The GitHub repository csekharan/tortoise-predictor contains a labelled image folder "texas_tortoise_composite" with 3 categories: blank, other animal, tortoise. Examples follow, each with its label.

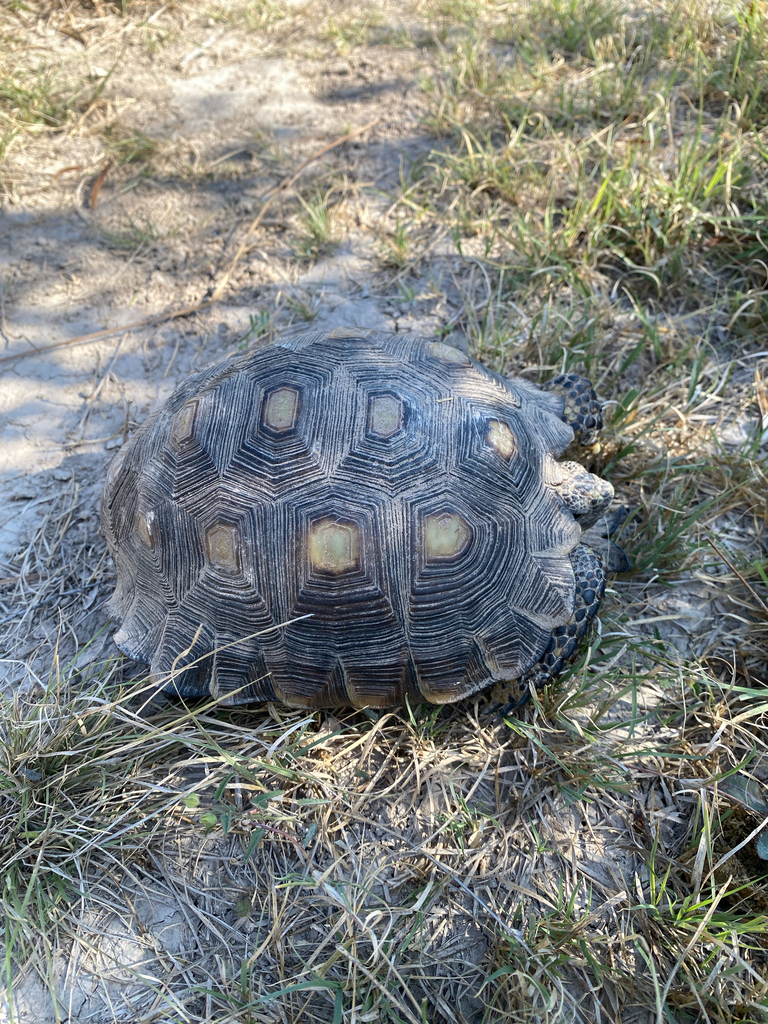
Label: tortoise

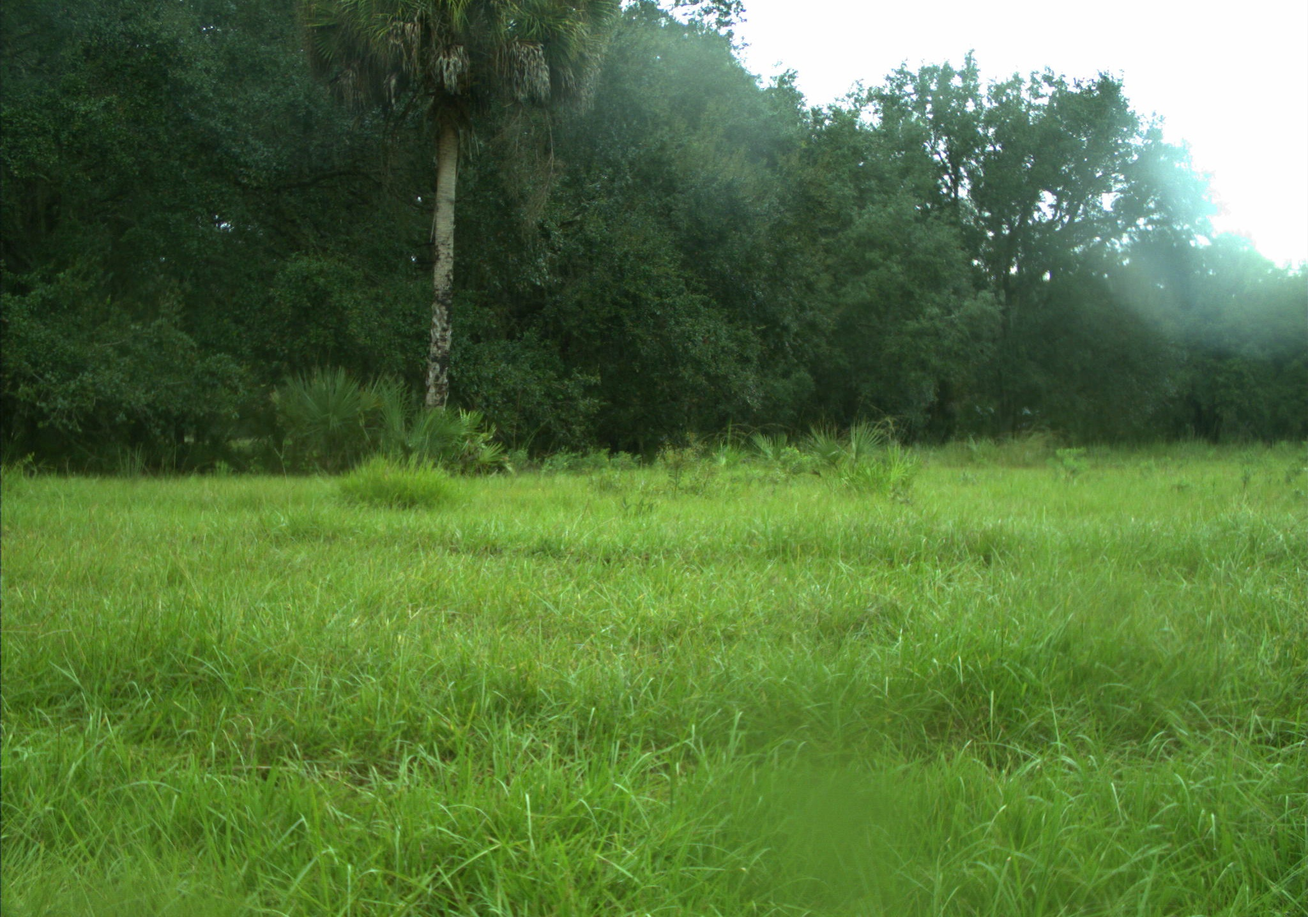
Label: blank

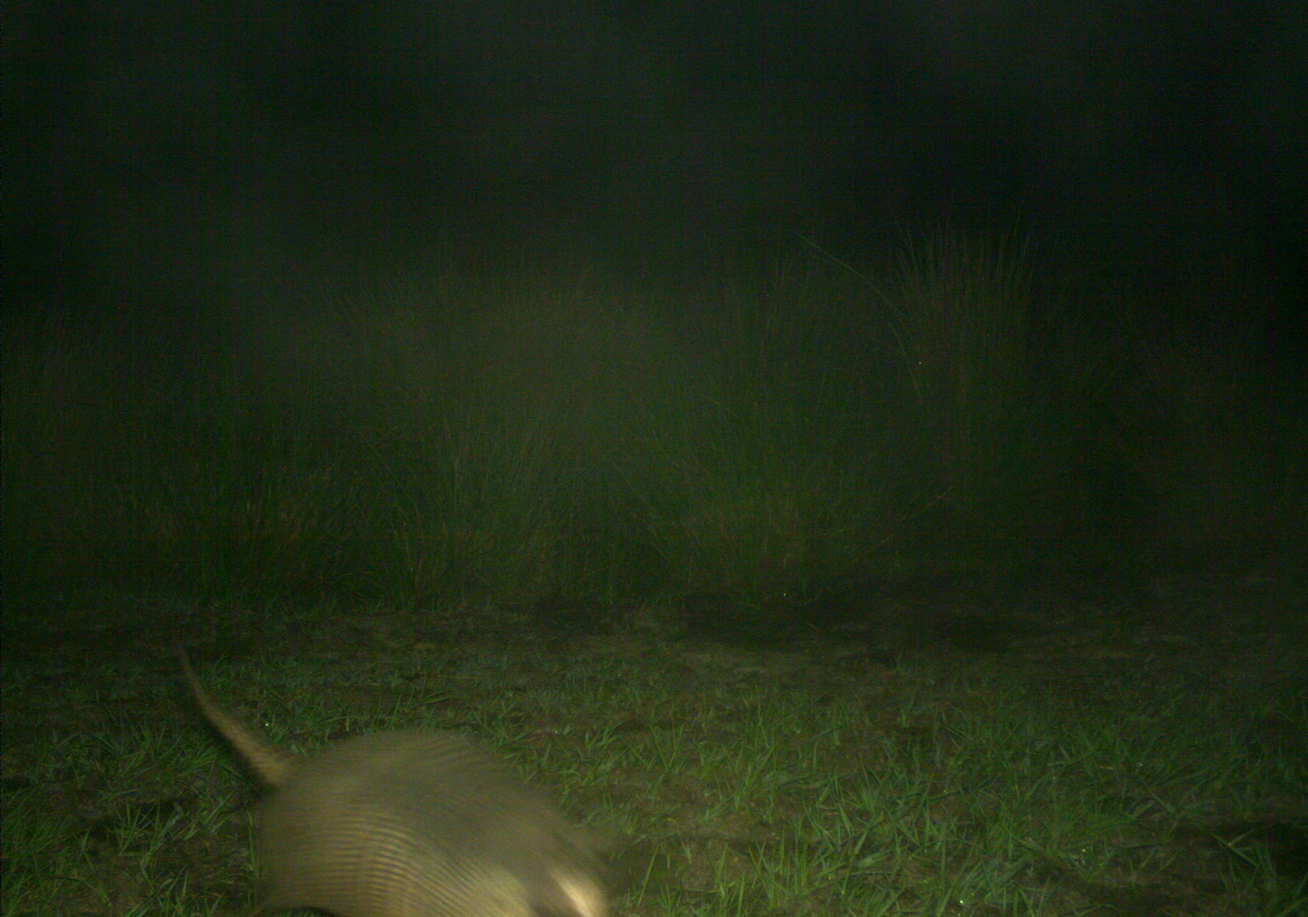
Label: other animal

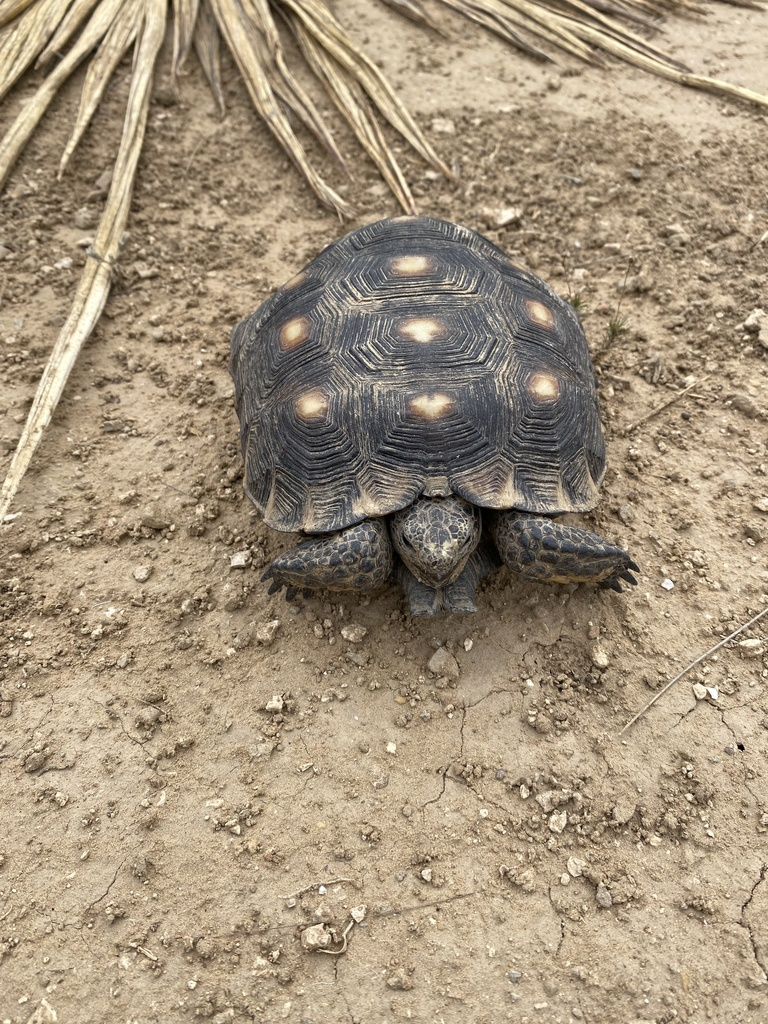
Label: tortoise

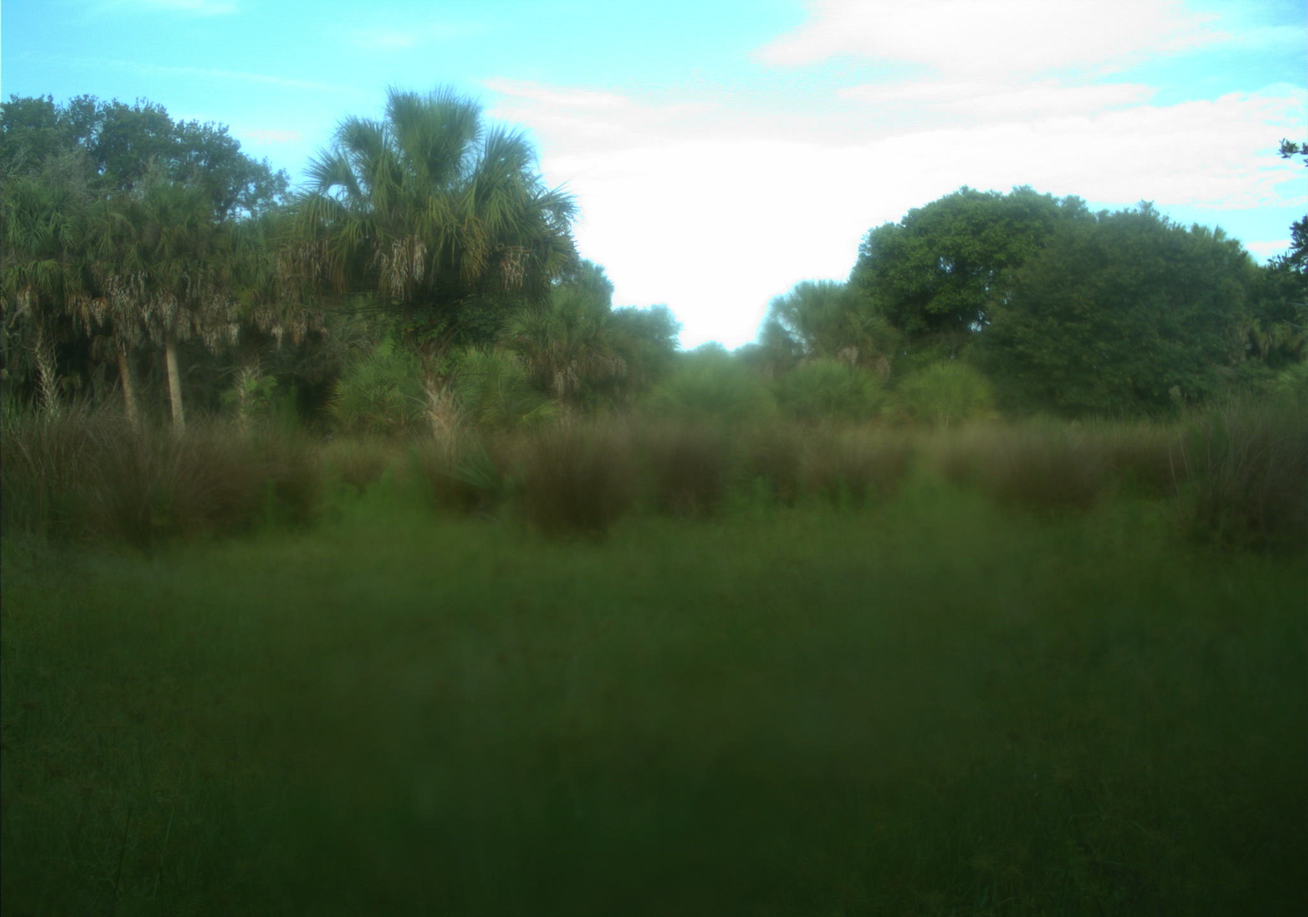
Label: blank

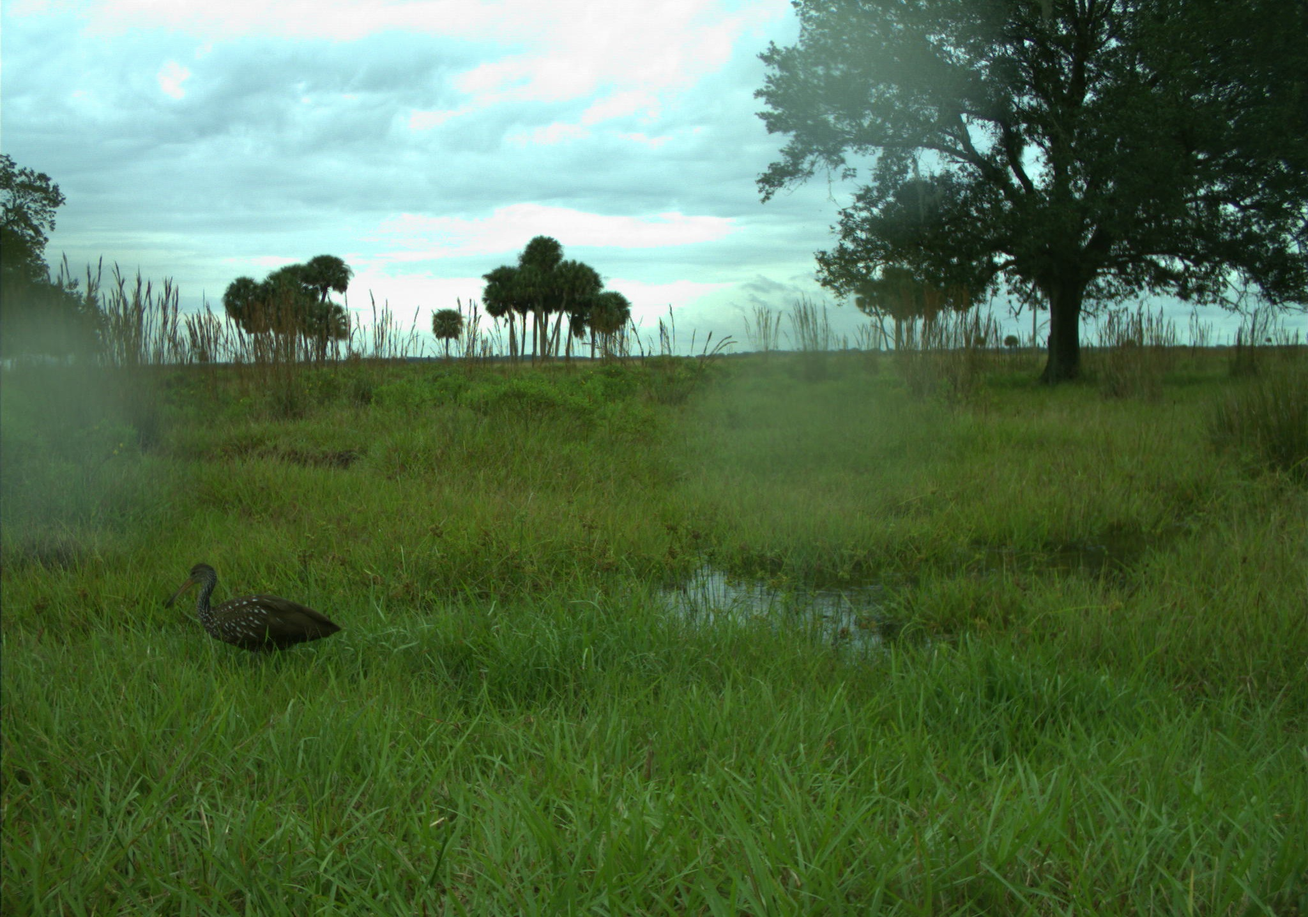
Label: other animal
